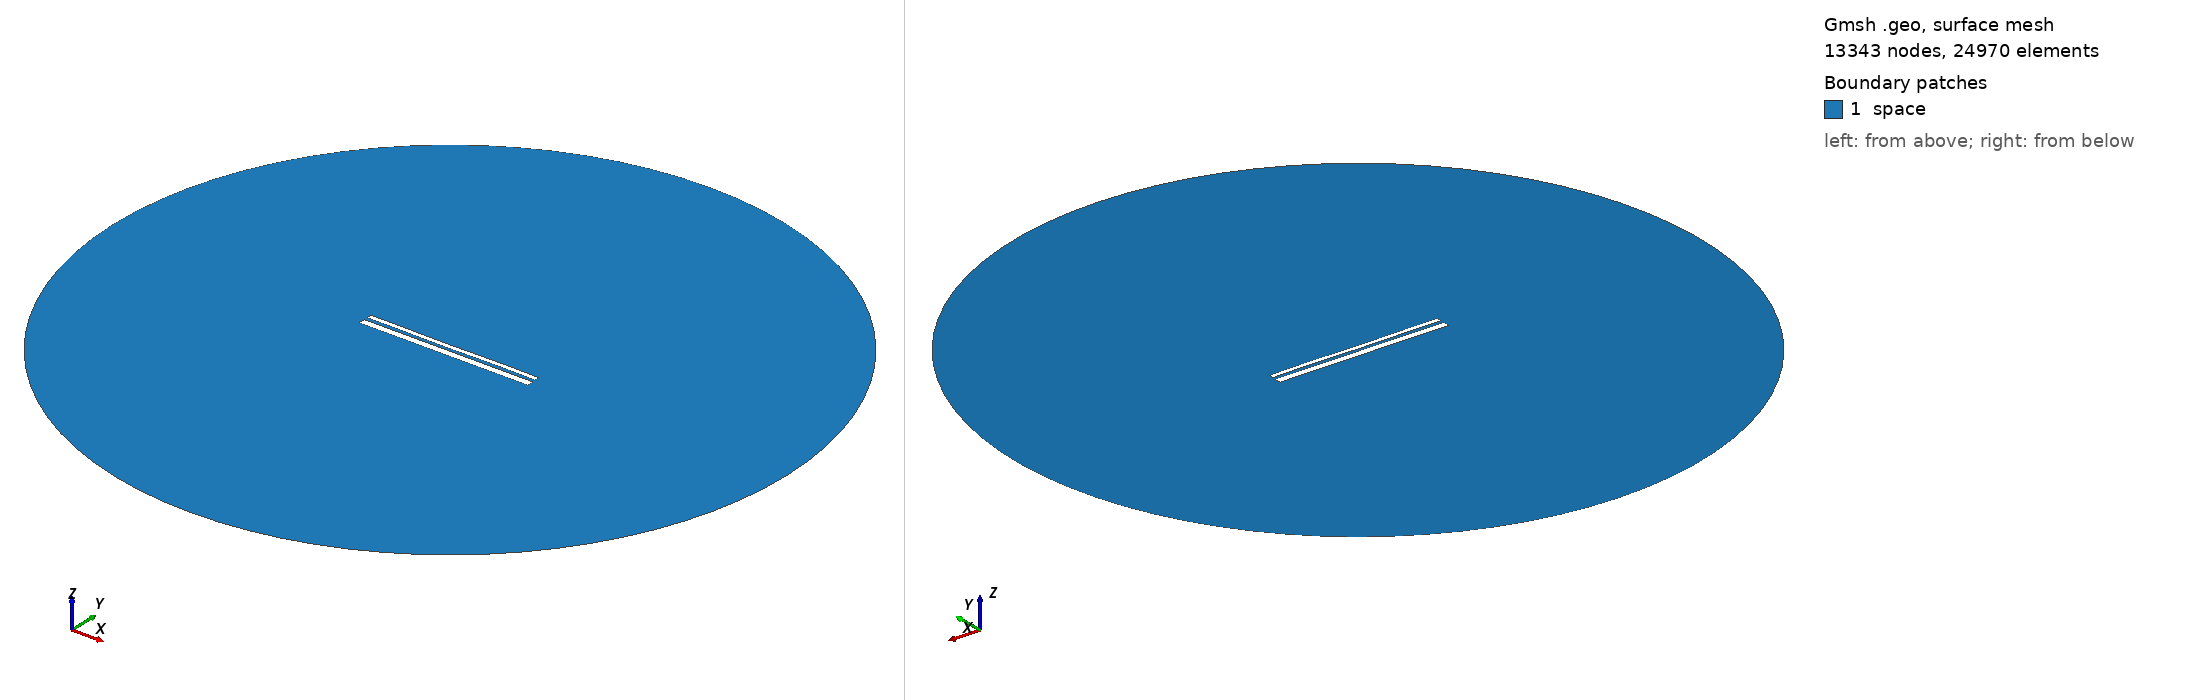

Gmsh geometry script, surface-meshed: 13343 nodes, 24970 surface elements. Boundary patches (legend numbers): 1 space. Left view from above one corner, right view from below the opposite corner. Legend entries are the model's physical surfaces. The drawing asked Gmsh for element sizes between 1% and 20% of the model's largest extent; the script's own settings can give other sizes.

=== 12659.geo (drawn) ===
//---------------------------------------
// Geometry kernel
//---------------------------------------

SetFactory("OpenCASCADE");



//---------------------------------------
// Parameters of the geometry
//---------------------------------------

// Overetch of the upper plate
overetch = 0.5;

// Distance between the plates
distance = 1.5;

// Discretization over the x axis (for the deformation)
nx = 50; 

// Length of the plate
L = 100 - overetch; 

// Number of modes
n = 4; 

// 1st mode coefficient
coeff(1) = -0.075;
beta(1) = 0.596864 * 3.1415926535 / L;

// 2nd mode coefficient
coeff(2) = -0.075;
beta(2) = 1.49418 * 3.1415926535 / L;

// 3rd mode coefficient
coeff(3) = -0.075;
beta(3) = 2.50025 * 3.1415926535 / L;

// 4th mode coefficient
coeff(4) = 0.07499999999999998;
beta(4) = 3.49999 * 3.1415926535 / L;



//---------------------------------------
// Upper plate (deformed rectangle)
//---------------------------------------

// Coordiantes of the upper plate
xmin = -50;
xmax = 50 - overetch;

// Height of the upper plate
yheight = 4 - 2 * overetch;

// Indexes of the points
UpperID[] = {};
LowerID[] = {};
LeftID[] = {};
RightID[] = {};

// Point index
p = 1;

// Horizontal edges
For i In {1:nx}
    x = xmin + (i-1)*(xmax - xmin)/(nx-1);

    y_bottom = distance / 2 + overetch;
    For j In {1:n}
        C = (Cosh(beta(j)*L) + Cos(beta(j)*L)) / (Sinh(beta(j)*L) + Sin(beta(j)*L));
        y_bottom  = y_bottom + coeff(j) * (Cosh(beta(j)*(x+50)) - Cos(beta(j)*(x+50)) - C * (Sinh(beta(j)*(x+50)) - Sin(beta(j)*(x+50))));
    EndFor

    y_top = y_bottom + yheight;

    Point(p) = {x, y_top, 0, 1.0};
    UpperID[i] = p;
    p = p + 1;

    Point(p) = {x, y_bottom, 0, 1.0};
    LowerID[i] = p;
    p = p + 1;
EndFor

// Create point lists
UpperPts[] = {}; LowerPts[] = {};
For i In {1:nx}
  UpperPts[] += {UpperID[i]};
  LowerPts[] += {LowerID[i]};
EndFor

// Build splines
Spline(1) = {UpperPts[]};
Spline(2) = {LowerPts[]};
Line(3) = {LowerPts[nx-1], UpperPts[nx-1]};
Line(4) = {LowerPts[0], UpperPts[0]};

// Build the plane surface
Curve Loop(1) = {2, 3, -1, -4};
Plane Surface(1) = {1};



//---------------------------------------
// Lower plate (rectangle)
//---------------------------------------

// Vertices
Point(1001) = {-50, -1, 0, 1.0};
Point(1002) = { 50, -1, 0, 1.0};
Point(1003) = { 50,  -5, 0, 1.0};
Point(1004) = {-50,  -5, 0, 1.0};

// Edges
Line(5) = {1001, 1002};
Line(6) = {1002, 1003};
Line(7) = {1003, 1004};
Line(8) = {1004, 1001};

// Plane surface
Line Loop(2) = {5, 6, 7, 8};
Plane Surface(2) = {2}; 



//---------------------------------------
// Outer (fictious) boundary
//---------------------------------------

// Points
Point(1005) = {0, 0, 0};       // Center
Point(1006) = {200, 0, 0};     // Start point
Point(1007) = {0, 200, 0};     // 90 degrees
Point(1008) = {-200, 0, 0};    // 180 degrees
Point(1009) = {0, -200, 0};    // 270 degrees

// Circle arcs (each needs start, center, end)
Circle(9) = {1006, 1005, 1007};
Circle(10) = {1007, 1005, 1008};
Circle(11) = {1008, 1005, 1009};
Circle(12) = {1009, 1005, 1006};

// Plane surface for the entire domain
Curve Loop(3) = {9, 10, 11, 12};
Surface(3) = {3};

// Subtract the plates from the whole domain to obtain the actual domain where we want to solve the equations
BooleanDifference{ Surface{3}; Delete; }{ Surface{1}; Surface{2}; Delete; }




//---------------------------------------
// Transfinite Lines/Curves
//---------------------------------------

// Set the number of points on the boundaries
r = 7;

// Plates
Transfinite Curve {1, 2} = 50*r Using Progression 1;
Transfinite Curve {3, 4} = 2*r Using Progression 1;
Transfinite Line {5, 7} = 50*r Using Progression 1;
Transfinite Line {6, 8} = 2*r Using Progression 1;

// Outer boundary
Transfinite Line {9, 10, 11, 12} = 20 Using Progression 1;



//---------------------------------------
// Physical groups
//---------------------------------------                

// Physical curves (boundaries)
Physical Line("force_segment", 10) = {2};
Physical Line("upper_plate", 11) = {1, 3, 4};
Physical Line("lower_plate", 12) = {5, 6, 7, 8};
Physical Line("boundary", 20) = {9, 10, 11, 12};

// Physical Surfaces
Physical Surface("space", 30) = {3};



//---------------------------------------
// 6. Generate the Mesh
//---------------------------------------

// 2D mesh generation
Mesh 2;
